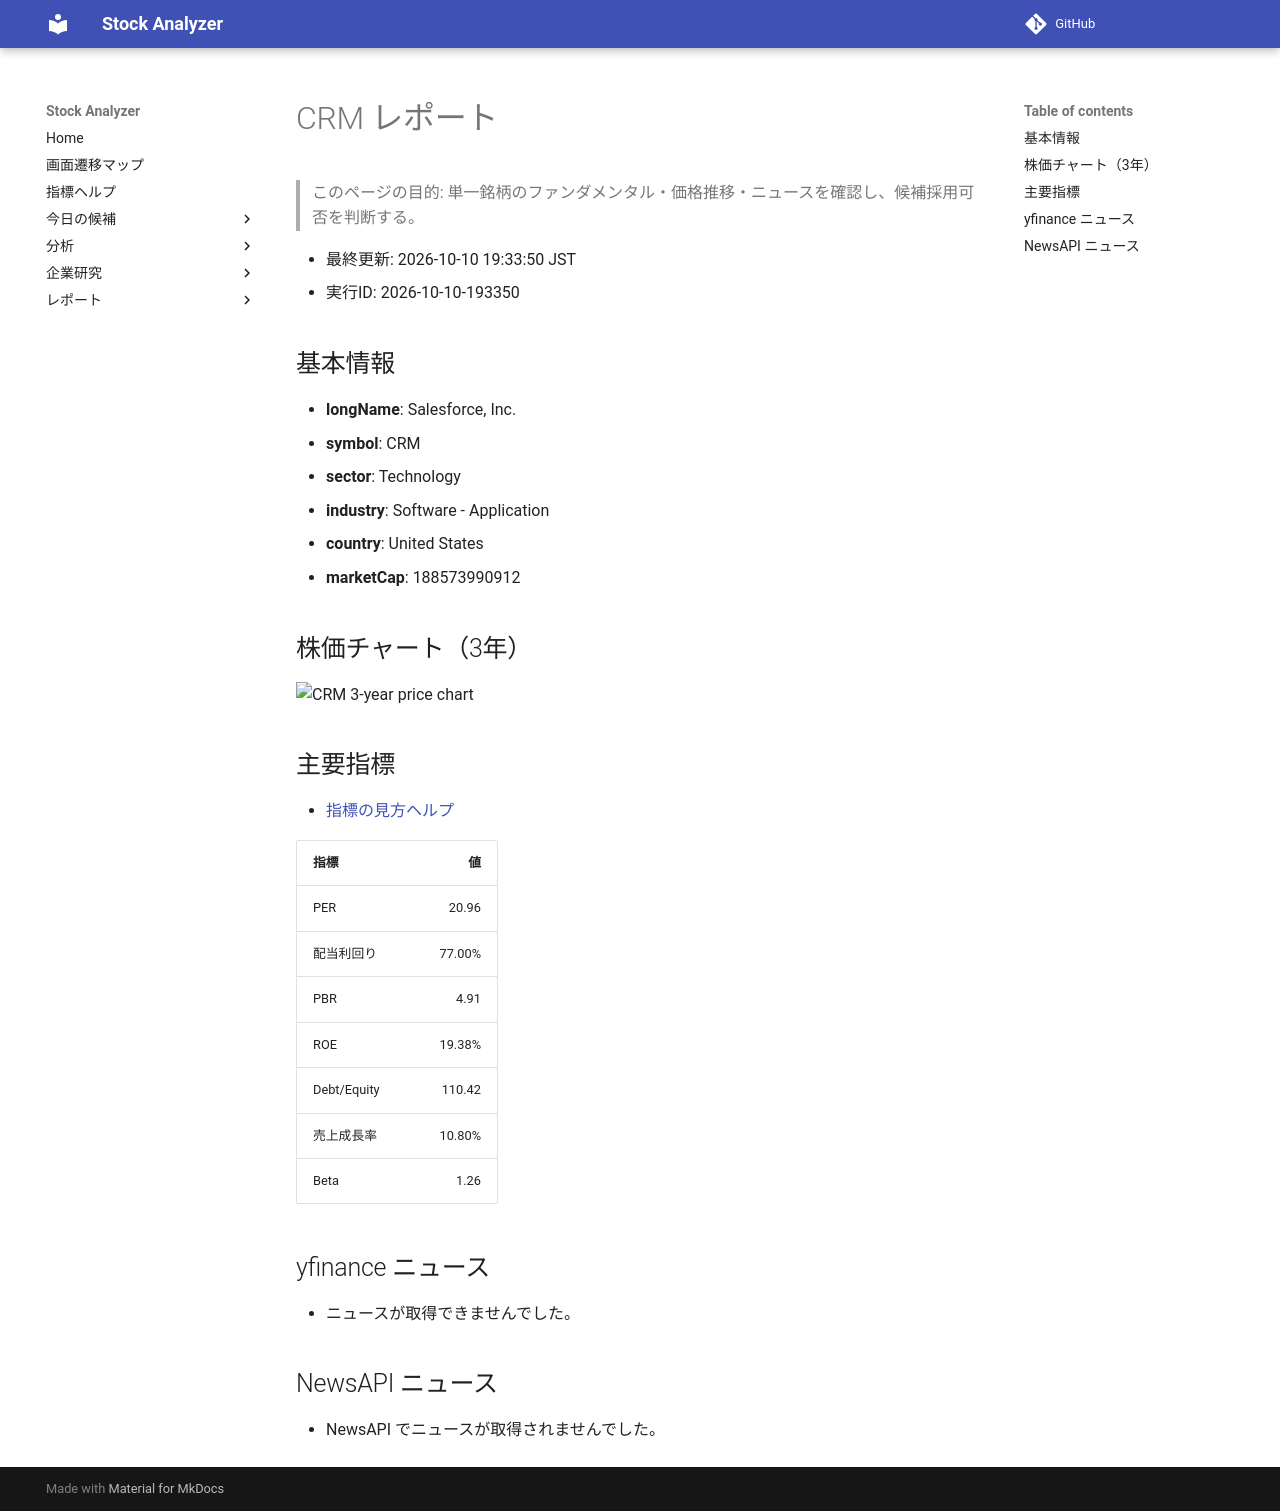

repository: Yumi-note/Making-APP · page: reports/2026-10-10/193350/CRM/index.html · generator: mkdocs

# CRM レポート

> このページの目的: 単一銘柄のファンダメンタル・価格推移・ニュースを確認し、候補採用可否を判断する。

- 最終更新: 2026-10-10 19:33:50 JST
- 実行ID: 2026-10-10-193350

## 基本情報

- **longName**: Salesforce, Inc.
- **symbol**: CRM
- **sector**: Technology
- **industry**: Software - Application
- **country**: United States
- **marketCap**: 188573990912

## 株価チャート（3年）

![CRM 3-year price chart](CRM_3y.png)

## 主要指標

- [指標の見方ヘルプ](../../../../indicators.md)

| 指標 | 値 |
|---|---:|
| PER | 20.96 |
| 配当利回り | 77.00% |
| PBR | 4.91 |
| ROE | 19.38% |
| Debt/Equity | 110.42 |
| 売上成長率 | 10.80% |
| Beta | 1.26 |

## yfinance ニュース

- ニュースが取得できませんでした。

## NewsAPI ニュース

- NewsAPI でニュースが取得されませんでした。
